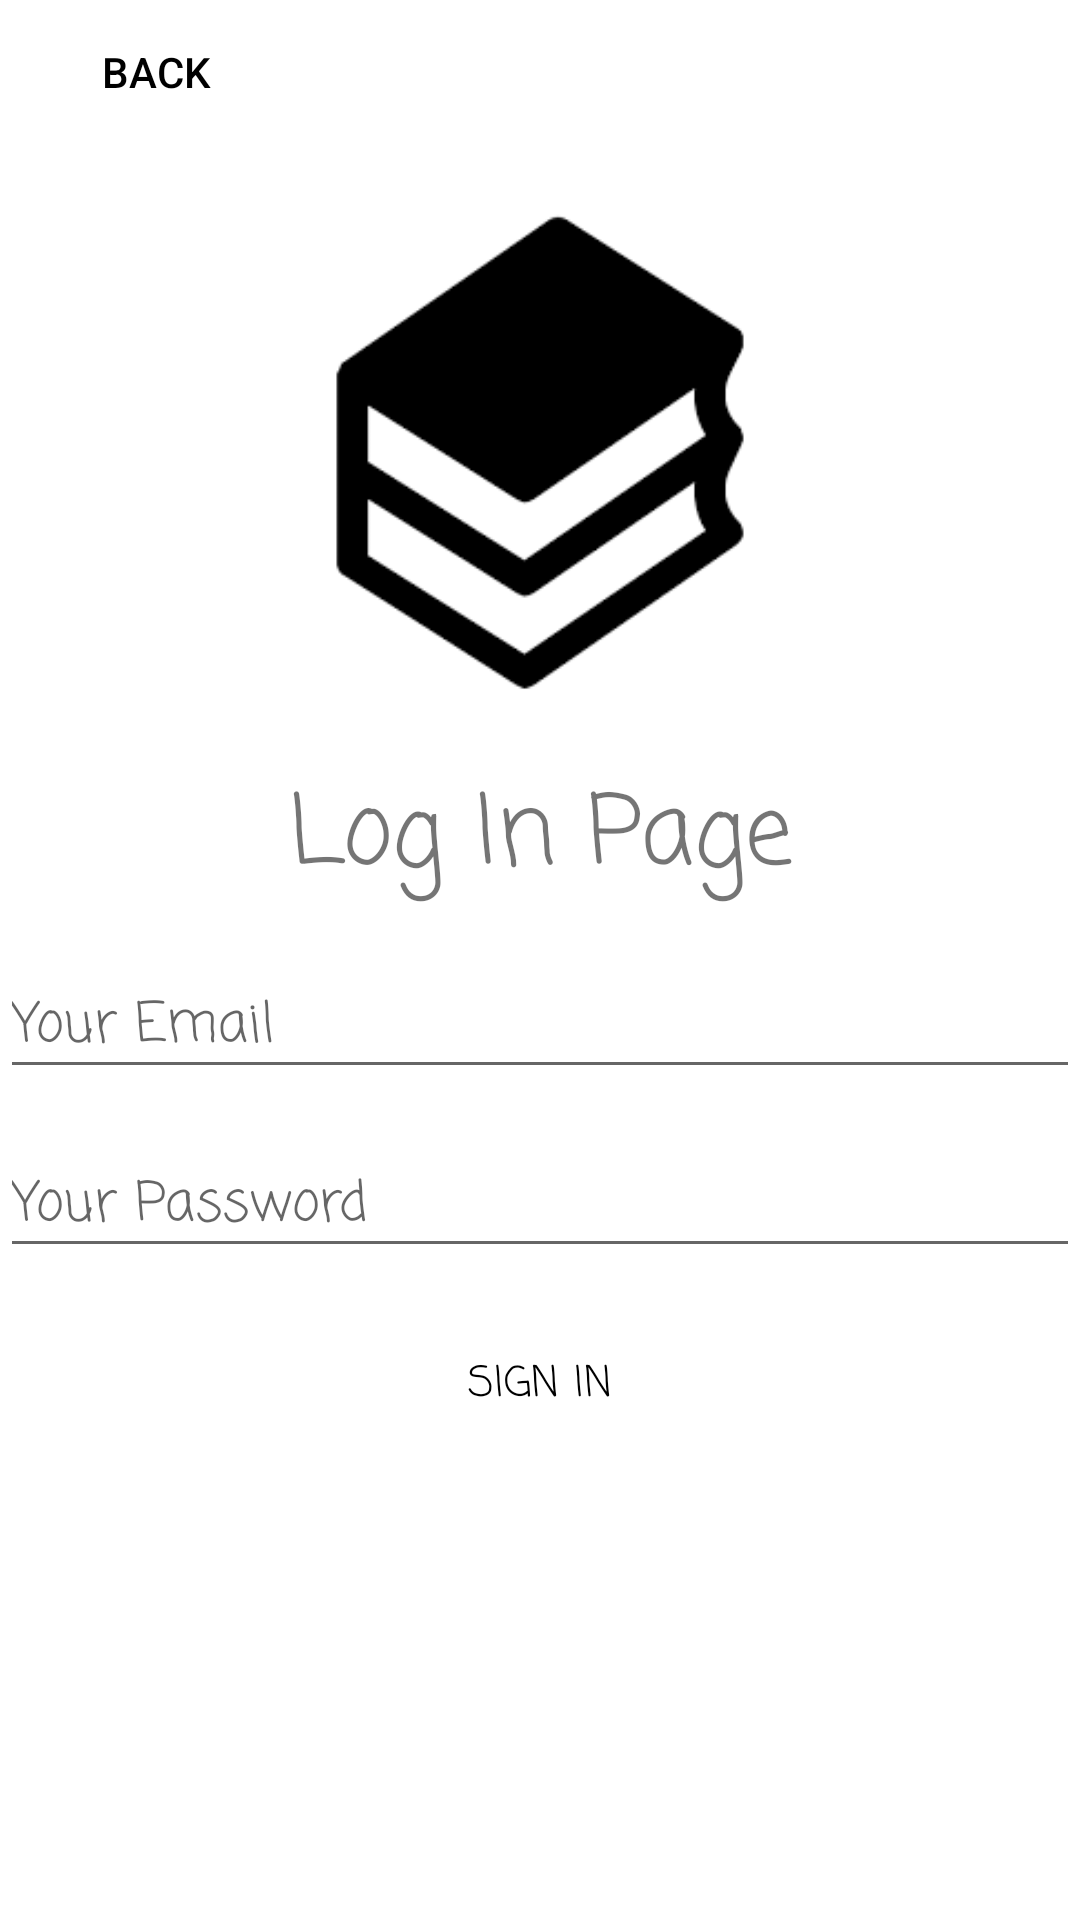

Android layout source for this screen:
<!-- AndroidManifest.xml: application theme Theme.Library -->
<!-- res/layout/activity_login.xml -->
<?xml version="1.0" encoding="utf-8"?>
<LinearLayout
    xmlns:android="http://schemas.android.com/apk/res/android"
    xmlns:app="http://schemas.android.com/apk/res-auto"
    xmlns:tools="http://schemas.android.com/tools"
    android:orientation="vertical"
    android:layout_margin="15dp"
    android:id="@+id/login_layout"
    android:layout_width="match_parent"
    android:layout_height="match_parent">

    <Button
        android:id="@+id/back_btn"
        android:layout_width="104dp"
        android:layout_height="wrap_content"
        android:background="@drawable/shape_button02"
        android:textColor="@color/black"
        android:text="Back"/>

    <ImageView
        android:id="@+id/imageView"
        android:layout_width="match_parent"
        android:layout_height="500px"
        android:layout_marginTop="20dp"
        android:src="@drawable/logo" />

    <TextView
        android:id="@+id/text_view"
        android:text="Log In Page"
        android:textAlignment="center"
        android:layout_width="match_parent"
        android:layout_height="wrap_content"
        android:layout_marginTop="20dp"
        android:fontFamily="casual"
        android:textSize="32sp" />

    <EditText
        android:id="@+id/login_mail"
        android:layout_width="match_parent"
        android:layout_height="wrap_content"
        android:layout_marginTop="15dp"
        android:hint="Your Email"
        android:fontFamily="casual"
        android:textColor="@color/black" />

    <EditText
        android:id="@+id/login_password"
        android:layout_width="match_parent"
        android:layout_height="wrap_content"
        android:layout_marginTop="15dp"
        android:hint="Your Password"
        android:fontFamily="casual"
        android:textColor="@color/black"
        android:inputType="textPassword" />

    <Button
        android:id="@+id/signin_btn"
        android:layout_width="wrap_content"
        android:layout_height="wrap_content"
        android:layout_marginTop="15dp"
        android:background="@drawable/shape_button02"
        android:text="Sign In"
        android:layout_gravity="center_horizontal"
        android:textColor="@color/black"
        android:fontFamily="casual"/>

















</LinearLayout>
<!-- resources referenced by this layout -->
<resources>
  <color name="black">#FF000000</color>
  <!-- drawable logo: png bitmap (drawable, 2980 bytes) -->
  <!-- drawable shape_button02 (drawable) -->
  <?xml version="1.0" encoding="utf-8"?>
  <shape xmlns:android="http://schemas.android.com/apk/res/android"
      android:shape="oval">
      <solid android:color="@android:color/transparent"/>
      <corners android:radius="10dp"/>
  
      <stroke android:color="@color/purple_500"
          android:width="1dp"/>
  </shape>
  <style name="Theme.Library" parent="Theme.MaterialComponents.DayNight.DarkActionBar">
          
          <item name="colorPrimary">@color/design_default_color_primary</item>
          <item name="colorPrimaryVariant">@color/purple_700</item>
          <item name="colorOnPrimary">@color/white</item>
          
          <item name="colorSecondary">@color/teal_200</item>
          <item name="colorSecondaryVariant">@color/teal_700</item>
          <item name="colorOnSecondary">@color/black</item>
          
          <item name="android:statusBarColor" tools:targetApi="l">?attr/colorPrimaryVariant</item>
          
      </style>
  <color name="purple_500">#FFFFFFFF</color>
  <color name="purple_700">#CDDC39</color>
  <color name="white">#FFFFFFFF</color>
  <color name="teal_200">#FF03DAC5</color>
  <color name="teal_700">#FF018786</color>
</resources>
